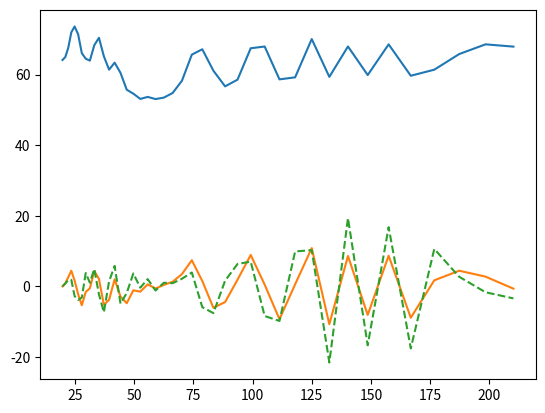

Write the Python code that produced this figure.
import matplotlib.pyplot as plt

x_set = [19.69, 20.86, 22.10, 23.41, 24.80, 26.28, 27.84, 29.50, 31.25, 33.11, 35.08, 37.16, 39.37, 41.71, 44.19, 46.82, 49.61, 52.56, 55.68, 58.99, 62.50,
         66.22, 70.15, 74.33, 78.75, 83.43, 88.39, 93.64, 99.21, 105.11, 111.36, 117.98, 125.00, 132.43, 140.31, 148.65, 157.49, 166.85, 176.78, 187.29, 198.43, 210.22]
y1_set = [64.16, 64.98, 67.57, 72.00, 73.65, 71.46, 66.10, 64.51, 63.97, 68.33, 70.45, 65.21, 61.41, 63.40, 60.51, 55.73, 54.61, 53.12, 53.69, 53.08,
          53.49, 54.80, 58.27, 65.67, 67.19, 61.13, 56.68, 58.58, 67.48, 67.97, 58.66, 59.24, 70.09, 59.37, 67.98, 59.89, 68.58, 59.69, 61.40, 65.83, 68.59, 67.94]
y2_set = [64.48, 65.34, 67.88, 72.37, 74.15, 72.08, 66.79, 65.20, 64.74, 69.12, 71.56, 66.53, 62.65, 64.92, 62.36, 58.16, 57.53, 56.19, 56.41, 55.00,
          53.03, 53.85, 57.11, 64.22, 65.92, 60.43, 57.19, 58.23, 67.46, 67.30, 59.23, 58.83, 69.87, 60.22, 67.94, 62.23, 69.49, 60.65, 64.64, 64.47, 67.42, 65.33]

dy1 = [0]
dy2 = [0]
dy1_sum = [0]
dy2_sum = [0]
for i in range(1, len(x_set)):
  v1 = y1_set[i] - y1_set[i - 1]
  s1 = dy1_sum[i - 1] + v1
  dy1.append(v1)
  dy1_sum.append(s1)
  v2 = y2_set[i] - y2_set[i - 1]
  s2 = dy2_sum[i - 1] + v2
  dy2.append(v2)
  dy2_sum.append(s2)

d2y1 = [0]
d2y2 = [0]
for i in range(1, len(x_set)):
  d2y1.append(dy1[i] - dy1[i - 1])
  d2y2.append(dy2[i] - dy2[i - 1])

plt.plot(x_set, y1_set, "-")
plt.plot(x_set, dy1, "-")
# plt.plot(x_set, dy1_sum, "--")
plt.plot(x_set, d2y1, "--")
# plt.plot(x_set, y2_set, "-")
# plt.plot(x_set, dy2, "-")
# plt.plot(x_set, d2y2, "-")

plt.show()
